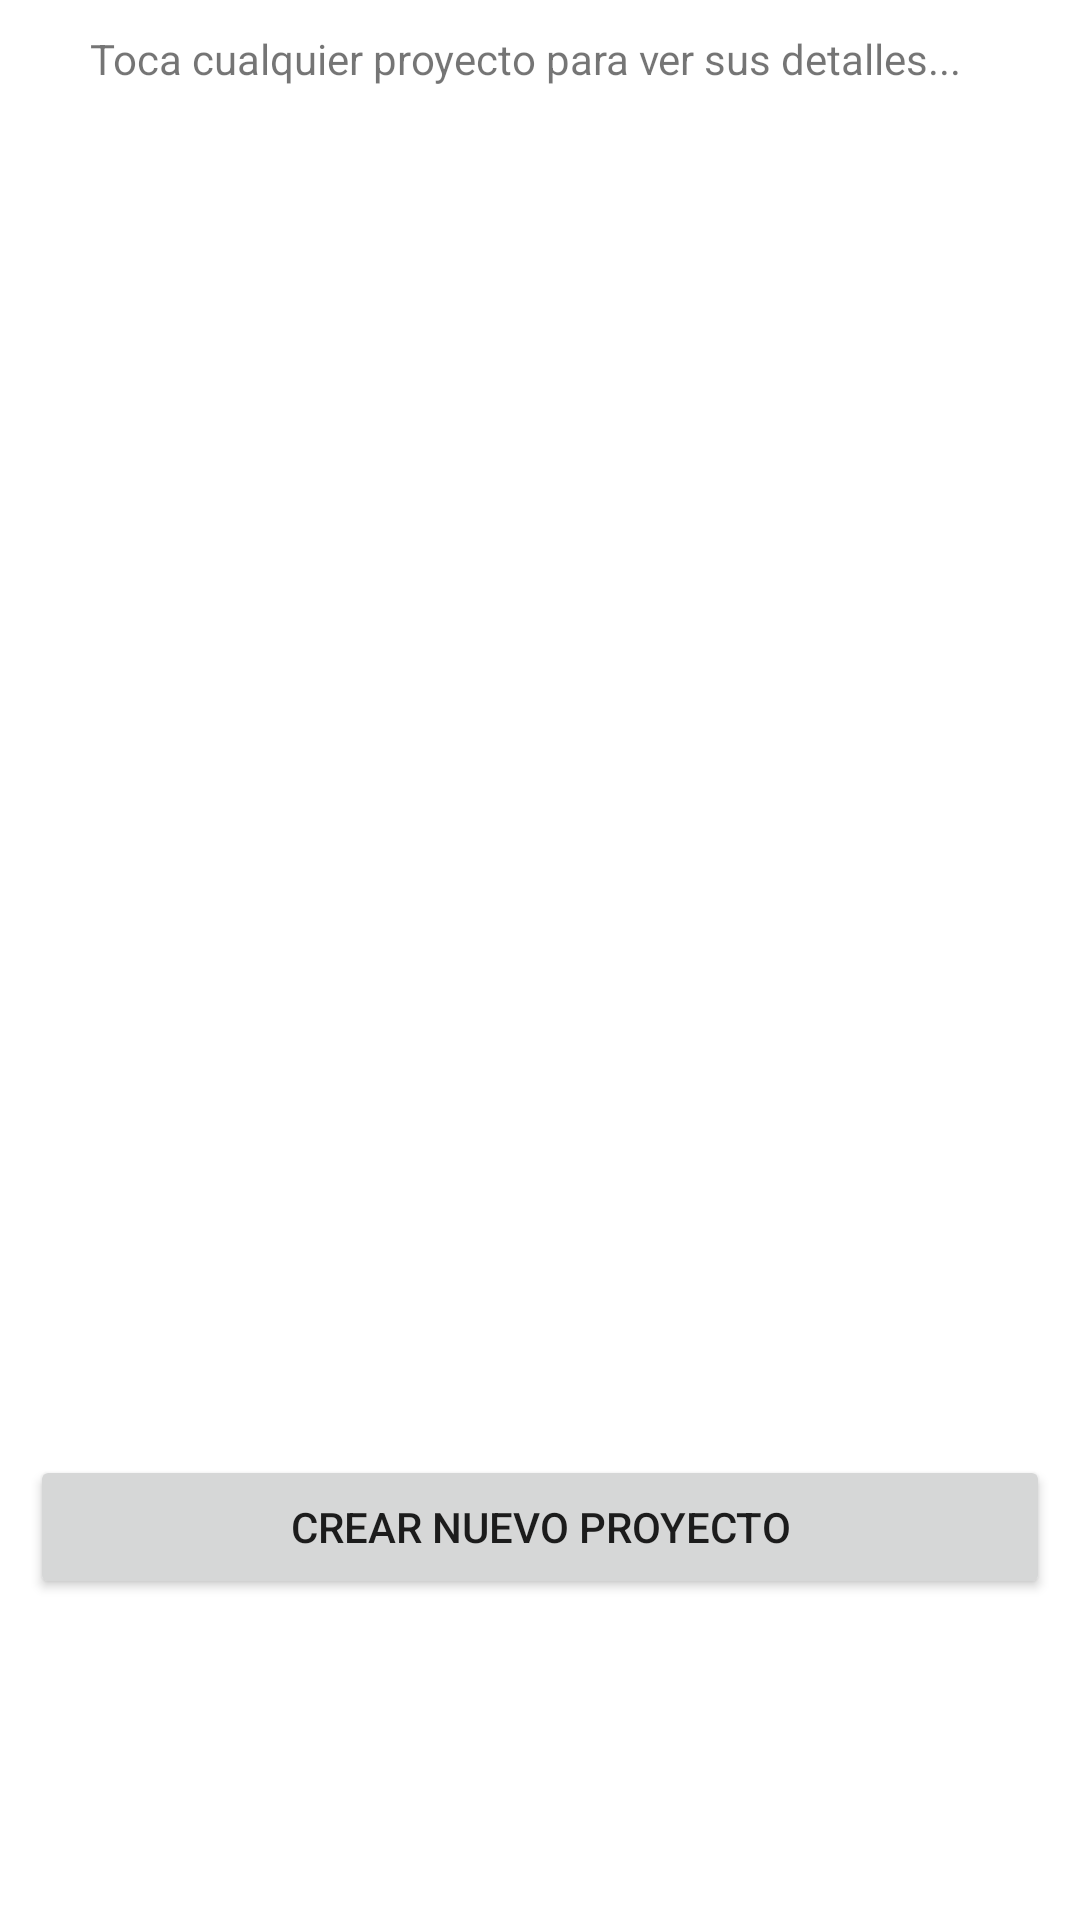

Here is an Android app screen rendered from its layout file. Give the layout XML and the strings, colors and styles it references.
<!-- AndroidManifest.xml: application theme Theme.FirebaseCRUDApplication -->
<!-- res/layout/activity_proyectos_profesor.xml -->
<?xml version="1.0" encoding="utf-8"?>
<androidx.constraintlayout.widget.ConstraintLayout xmlns:android="http://schemas.android.com/apk/res/android"
    xmlns:app="http://schemas.android.com/apk/res-auto"
    xmlns:tools="http://schemas.android.com/tools"
    android:layout_width="match_parent"
    android:layout_height="match_parent"
    tools:context=".ProyectosProfesorActivity">

    <LinearLayout
        android:layout_width="match_parent"
        android:layout_height="match_parent"
        android:orientation="vertical"
        android:outlineProvider="none"
        android:paddingLeft="10dp"
        android:paddingRight="10dp">

        <TextView
            android:id="@+id/textView1"
            android:layout_width="match_parent"
            android:layout_height="wrap_content"
            android:paddingLeft="20dp"
            android:paddingTop="10dp"
            android:paddingRight="20dp"
            android:text="Toca cualquier proyecto para ver sus detalles..." />

        <ScrollView
            android:id="@+id/scrollView2"
            android:layout_width="match_parent"
            android:layout_height="456dp"
            android:paddingLeft="10dp"
            android:paddingTop="10dp"
            android:paddingRight="10dp"
            android:fadeScrollbars="true"
            android:requiresFadingEdge="vertical"
            android:fadingEdgeLength="50dp"
            app:layout_constraintBottom_toBottomOf="parent"
            app:layout_constraintEnd_toEndOf="parent"
            app:layout_constraintStart_toStartOf="parent"
            app:layout_constraintTop_toTopOf="parent"
            app:layout_constraintVertical_bias="0.757">

            <LinearLayout
                android:layout_width="match_parent"
                android:layout_height="wrap_content"
                android:orientation="vertical">


                <androidx.recyclerview.widget.RecyclerView
                    android:id="@+id/rv_profesor"
                    android:layout_width="match_parent"
                    android:layout_height="match_parent" />
            </LinearLayout>
        </ScrollView>

        <Button
            android:id="@+id/btn_crear_pp"
            android:layout_width="match_parent"
            android:layout_height="wrap_content"
            android:text="Crear Nuevo Proyecto" />

    </LinearLayout>
</androidx.constraintlayout.widget.ConstraintLayout>
<!-- resources referenced by this layout -->
<resources>
  <style name="Theme.FirebaseCRUDApplication" parent="Theme.MaterialComponents.DayNight.DarkActionBar">
          
          <item name="colorPrimary">@color/purple_500</item>
          <item name="colorPrimaryVariant">@color/purple_700</item>
          <item name="colorOnPrimary">@color/white</item>
          
          <item name="colorSecondary">@color/teal_200</item>
          <item name="colorSecondaryVariant">@color/teal_700</item>
          <item name="colorOnSecondary">@color/black</item>
          
          <item name="android:statusBarColor" tools:targetApi="l">?attr/colorPrimaryVariant</item>
          
      </style>
  <!-- not gathered from this repository: default colours our renderer supplied (Android Studio template values) -->
  <color name="purple_500">#FF6200EE</color>
  <color name="purple_700">#FF3700B3</color>
  <color name="teal_200">#FF03DAC5</color>
  <color name="teal_700">#FF018786</color>
  <color name="black">#FF000000</color>
  <color name="white">#FFFFFFFF</color>
</resources>
